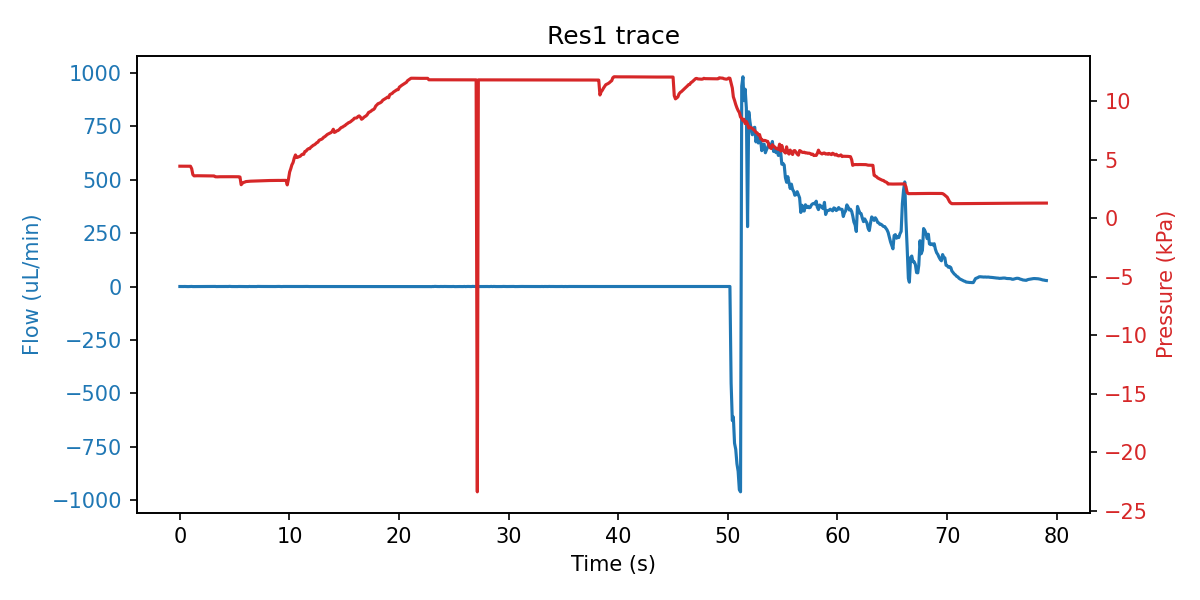

The file beside this chart, header and first rows:
sep=; 
Time of day; Time (s); SF06_4: (); 4VM02: V1 state; V2 state; V3 state; V4 state; LabSmith_4PM01: Status 1; Voltage 1 (V); Current 1 (A); Status 2; Voltage 2 (V); Current 2 (A); Status 3; Voltage 3 (V); Current 3 (A); Status 4; Voltage 4 (V); Current 4 (A); SPS_1: Volume (ul); 4AM01:  1:P15585 (kPa); 1:Comp. Temp (C); 4:T00389 (C); 4:Comp. Temp (C)
10:12:53; 0; 0.000; 15; 15; 15; 15; 8; 0.000000; 0.000000; 8; 0.000000; 0.000000; 8; 0.000000; 0.000000; 8; 0.000000; 0.000000; 76.71; 4.442; 20.72; 21.55; 21.89
10:12:53; 0.109; -0.100; 15; 15; 15; 15; 8; 0.000000; 0.000000; 8; 0.000000; 0.000000; 8; 0.000000; 0.000000; 8; 0.000000; 0.000000; 76.71; 4.440; 20.72; 21.53; 21.89
10:12:53; 0.218; 0.267; 15; 15; 15; 15; 8; 0.000000; 0.000000; 8; 0.000000; 0.000000; 8; 0.000000; 0.000000; 8; 0.000000; 0.000000; 76.74; 4.436; 20.72; 21.55; 21.89
10:12:53; 0.328; -0.100; 15; 15; 15; 15; 8; 0.000000; 0.000000; 8; 0.000000; 0.000000; 8; 0.000000; 0.000000; 8; 0.000000; 0.000000; 76.7; 4.442; 20.72; 21.55; 21.89
10:12:53; 0.437; 0.133; 15; 15; 15; 15; 8; 0.000000; 0.000000; 8; 0.000000; 0.000000; 8; 0.000000; 0.000000; 8; 0.000000; 0.000000; 76.71; 4.437; 20.72; 21.56; 21.89
10:12:53; 0.547; -0.167; 15; 15; 5; 15; 8; 0.000000; 0.000000; 8; 0.000000; 0.000000; 8; 0.000000; 0.000000; 8; 0.000000; 0.000000; 76.74; 4.441; 20.72; 21.56; 21.89
10:12:53; 0.656; 0.000; 15; 15; 5; 15; 8; 0.000000; 0.000000; 8; 0.000000; 0.000000; 8; 0.000000; 0.000000; 8; 0.000000; 0.000000; 76.72; 4.439; 20.72; 21.56; 21.89
10:12:53; 0.75; -0.433; 15; 15; 5; 15; 8; 0.000000; 0.000000; 8; 0.000000; 0.000000; 8; 0.000000; 0.000000; 8; 0.000000; 0.000000; 76.7; 4.439; 20.72; 21.55; 21.89
10:12:54; 0.859; -0.200; 15; 15; 5; 15; 8; 0.000000; 0.000000; 8; 0.000000; 0.000000; 8; 0.000000; 0.000000; 8; 0.000000; 0.000000; 76.72; 4.441; 20.72; 21.56; 21.89
10:12:54; 0.968; 0.133; 15; 15; 5; 15; 8; 0.000000; 0.000000; 8; 0.000000; 0.000000; 8; 0.000000; 0.000000; 8; 0.000000; 0.000000; 76.67; 4.439; 20.72; 21.55; 21.89
10:12:54; 1.078; 0.233; 15; 15; 2; 15; 8; 0.000000; 0.000000; 8; 0.000000; 0.000000; 8; 0.000000; 0.000000; 8; 0.000000; 0.000000; 76.7; 4.228; 20.72; 21.56; 21.89
10:12:54; 1.187; -0.333; 15; 15; 2; 15; 8; 0.000000; 0.000000; 8; 0.000000; 0.000000; 8; 0.000000; 0.000000; 8; 0.000000; 0.000000; 76.71; 3.721; 20.72; 21.54; 21.89
10:12:54; 1.297; -0.300; 15; 15; 2; 15; 8; 0.000000; 0.000000; 8; 0.000000; 0.000000; 8; 0.000000; 0.000000; 8; 0.000000; 0.000000; 76.73; 3.617; 20.72; 21.54; 21.89
10:12:54; 1.406; -0.067; 15; 15; 2; 15; 8; 0.000000; 0.000000; 8; 0.000000; 0.000000; 8; 0.000000; 0.000000; 8; 0.000000; 0.000000; 76.73; 3.623; 20.72; 21.54; 21.89
10:12:54; 1.5; 0.000; 15; 15; 2; 15; 8; 0.000000; 0.000000; 8; 0.000000; 0.000000; 8; 0.000000; 0.000000; 8; 0.000000; 0.000000; 76.72; 3.629; 20.72; 21.54; 21.89
10:12:54; 1.609; 0.067; 15; 15; 2; 15; 8; 0.000000; 0.000000; 8; 0.000000; 0.000000; 8; 0.000000; 0.000000; 8; 0.000000; 0.000000; 76.66; 3.626; 20.72; 21.54; 21.89
10:12:54; 1.718; -0.100; 15; 15; 2; 15; 8; 0.000000; 0.000000; 8; 0.000000; 0.000000; 8; 0.000000; 0.000000; 8; 0.000000; 0.000000; 76.71; 3.625; 20.72; 21.56; 21.89
10:12:55; 1.828; -0.433; 15; 15; 2; 15; 8; 0.000000; 0.000000; 8; 0.000000; 0.000000; 8; 0.000000; 0.000000; 8; 0.000000; 0.000000; 76.71; 3.620; 20.72; 21.56; 21.89
10:12:55; 1.937; 0.000; 15; 15; 2; 15; 8; 0.000000; 0.000000; 8; 0.000000; 0.000000; 8; 0.000000; 0.000000; 8; 0.000000; 0.000000; 76.71; 3.621; 20.72; 21.54; 21.89
10:12:55; 2.047; -0.300; 15; 15; 2; 15; 8; 0.000000; 0.000000; 8; 0.000000; 0.000000; 8; 0.000000; 0.000000; 8; 0.000000; 0.000000; 76.7; 3.617; 20.73; 21.54; 21.89
10:12:55; 2.156; 0.067; 15; 15; 2; 15; 8; 0.000000; 0.000000; 8; 0.000000; 0.000000; 8; 0.000000; 0.000000; 8; 0.000000; 0.000000; 76.72; 3.622; 20.73; 21.56; 21.89
10:12:55; 2.265; 0.233; 15; 15; 2; 15; 8; 0.000000; 0.000000; 8; 0.000000; 0.000000; 8; 0.000000; 0.000000; 8; 0.000000; 0.000000; 76.72; 3.617; 20.73; 21.56; 21.89
10:12:55; 2.375; 0.267; 15; 15; 2; 15; 8; 0.000000; 0.000000; 8; 0.000000; 0.000000; 8; 0.000000; 0.000000; 8; 0.000000; 0.000000; 76.7; 3.617; 20.73; 21.54; 21.89
10:12:55; 2.468; -0.033; 15; 15; 2; 15; 8; 0.000000; 0.000000; 8; 0.000000; 0.000000; 8; 0.000000; 0.000000; 8; 0.000000; 0.000000; 76.75; 3.621; 20.73; 21.56; 21.89
10:12:55; 2.578; 0.333; 15; 15; 2; 15; 8; 0.000000; 0.000000; 8; 0.000000; 0.000000; 8; 0.000000; 0.000000; 8; 0.000000; 0.000000; 76.7; 3.620; 20.73; 21.56; 21.89
10:12:55; 2.687; 0.033; 15; 15; 2; 15; 8; 0.000000; 0.000000; 8; 0.000000; 0.000000; 8; 0.000000; 0.000000; 8; 0.000000; 0.000000; 76.72; 3.618; 20.73; 21.56; 21.89
10:12:55; 2.797; 0.067; 15; 15; 2; 15; 8; 0.000000; 0.000000; 8; 0.000000; 0.000000; 8; 0.000000; 0.000000; 8; 0.000000; 0.000000; 76.73; 3.617; 20.73; 21.56; 21.89
10:12:56; 2.906; -0.233; 15; 15; 2; 15; 8; 0.000000; 0.000000; 8; 0.000000; 0.000000; 8; 0.000000; 0.000000; 8; 0.000000; 0.000000; 76.7; 3.619; 20.73; 21.54; 21.89
10:12:56; 3.015; -0.100; 15; 15; 2; 15; 8; 0.000000; 0.000000; 8; 0.000000; 0.000000; 8; 0.000000; 0.000000; 8; 0.000000; 0.000000; 76.73; 3.618; 20.73; 21.56; 21.89
10:12:56; 3.125; 0.133; 15; 15; 2; 15; 8; 0.000000; 0.000000; 8; 0.000000; 0.000000; 8; 0.000000; 0.000000; 8; 0.000000; 0.000000; 76.72; 3.608; 20.73; 21.56; 21.89
10:12:56; 3.234; 0.267; 15; 15; 2; 15; 8; 0.000000; 0.000000; 8; 0.000000; 0.000000; 8; 0.000000; 0.000000; 8; 0.000000; 0.000000; 76.72; 3.539; 20.73; 21.54; 21.89
10:12:56; 3.328; -0.267; 15; 15; 2; 15; 8; 0.000000; 0.000000; 8; 0.000000; 0.000000; 8; 0.000000; 0.000000; 8; 0.000000; 0.000000; 76.69; 3.536; 20.73; 21.54; 21.89
10:12:56; 3.437; 0.033; 15; 15; 2; 15; 8; 0.000000; 0.000000; 8; 0.000000; 0.000000; 8; 0.000000; 0.000000; 8; 0.000000; 0.000000; 76.7; 3.532; 20.73; 21.54; 21.89
10:12:56; 3.547; -0.033; 15; 15; 2; 15; 8; 0.000000; 0.000000; 8; 0.000000; 0.000000; 8; 0.000000; 0.000000; 8; 0.000000; 0.000000; 76.72; 3.540; 20.73; 21.52; 21.89
10:12:56; 3.656; -0.133; 15; 15; 2; 15; 8; 0.000000; 0.000000; 8; 0.000000; 0.000000; 8; 0.000000; 0.000000; 8; 0.000000; 0.000000; 76.72; 3.541; 20.73; 21.54; 21.89
10:12:56; 3.765; 0.267; 15; 15; 2; 15; 8; 0.000000; 0.000000; 8; 0.000000; 0.000000; 8; 0.000000; 0.000000; 8; 0.000000; 0.000000; 76.66; 3.542; 20.73; 21.56; 21.89
10:12:57; 3.875; -0.033; 15; 15; 2; 15; 8; 0.000000; 0.000000; 8; 0.000000; 0.000000; 8; 0.000000; 0.000000; 8; 0.000000; 0.000000; 76.68; 3.540; 20.73; 21.56; 21.89
10:12:57; 3.984; 0.000; 15; 15; 2; 15; 8; 0.000000; 0.000000; 8; 0.000000; 0.000000; 8; 0.000000; 0.000000; 8; 0.000000; 0.000000; 76.7; 3.542; 20.73; 21.54; 21.89
10:12:57; 4.093; 0.200; 15; 15; 2; 15; 8; 0.000000; 0.000000; 8; 0.000000; 0.000000; 8; 0.000000; 0.000000; 8; 0.000000; 0.000000; 76.67; 3.542; 20.73; 21.54; 21.88
10:12:57; 4.203; 0.100; 15; 15; 2; 15; 8; 0.000000; 0.000000; 8; 0.000000; 0.000000; 8; 0.000000; 0.000000; 8; 0.000000; 0.000000; 76.67; 3.540; 20.73; 21.56; 21.88
10:12:57; 4.297; -0.200; 15; 15; 2; 15; 8; 0.000000; 0.000000; 8; 0.000000; 0.000000; 8; 0.000000; 0.000000; 8; 0.000000; 0.000000; 76.68; 3.538; 20.73; 21.56; 21.88
10:12:57; 4.406; -0.033; 15; 15; 2; 15; 8; 0.000000; 0.000000; 8; 0.000000; 0.000000; 8; 0.000000; 0.000000; 8; 0.000000; 0.000000; 76.73; 3.542; 20.73; 21.56; 21.88
10:12:57; 4.515; 0.633; 15; 1; 2; 15; 8; 0.000000; 0.000000; 8; 0.000000; 0.000000; 8; 0.000000; 0.000000; 8; 0.000000; 0.000000; 76.67; 3.542; 20.73; 21.54; 21.88
10:12:57; 4.625; 0.067; 15; 1; 2; 15; 8; 0.000000; 0.000000; 8; 0.000000; 0.000000; 8; 0.000000; 0.000000; 8; 0.000000; 0.000000; 76.67; 3.542; 20.73; 21.56; 21.88
10:12:57; 4.734; -0.167; 15; 1; 2; 15; 8; 0.000000; 0.000000; 8; 0.000000; 0.000000; 8; 0.000000; 0.000000; 8; 0.000000; 0.000000; 76.68; 3.542; 20.73; 21.54; 21.88
10:12:58; 4.843; -0.067; 15; 1; 2; 15; 8; 0.000000; 0.000000; 8; 0.000000; 0.000000; 8; 0.000000; 0.000000; 8; 0.000000; 0.000000; 76.67; 3.543; 20.73; 21.56; 21.88
10:12:58; 4.953; -0.200; 15; 1; 2; 15; 8; 0.000000; 0.000000; 8; 0.000000; 0.000000; 8; 0.000000; 0.000000; 8; 0.000000; 0.000000; 76.72; 3.542; 20.73; 21.56; 21.88
10:12:58; 5.062; -0.400; 15; 1; 2; 15; 8; 0.000000; 0.000000; 8; 0.000000; 0.000000; 8; 0.000000; 0.000000; 8; 0.000000; 0.000000; 76.7; 3.543; 20.73; 21.57; 21.88
10:12:58; 5.172; -0.200; 15; 1; 2; 15; 8; 0.000000; 0.000000; 8; 0.000000; 0.000000; 8; 0.000000; 0.000000; 8; 0.000000; 0.000000; 76.72; 3.542; 20.73; 21.55; 21.88
10:12:58; 5.265; -0.267; 7; 1; 2; 15; 8; 0.000000; 0.000000; 8; 0.000000; 0.000000; 8; 0.000000; 0.000000; 8; 0.000000; 0.000000; 76.7; 3.542; 20.73; 21.55; 21.88
10:12:58; 5.375; 0.100; 7; 1; 2; 15; 8; 0.000000; 0.000000; 8; 0.000000; 0.000000; 8; 0.000000; 0.000000; 8; 0.000000; 0.000000; 76.69; 3.538; 20.73; 21.55; 21.88
10:12:58; 5.484; -0.133; 7; 1; 2; 15; 8; 0.000000; 0.000000; 8; 0.000000; 0.000000; 8; 0.000000; 0.000000; 8; 0.000000; 0.000000; 76.65; 3.518; 20.73; 21.55; 21.88
10:12:58; 5.593; -0.367; 7; 1; 2; 15; 8; 0.000000; 0.000000; 8; 0.000000; 0.000000; 8; 0.000000; 0.000000; 8; 0.000000; 0.000000; 76.74; 2.857; 20.73; 21.55; 21.88
10:12:58; 5.703; -0.100; 7; 1; 2; 15; 8; 0.000000; 0.000000; 8; 0.000000; 0.000000; 8; 0.000000; 0.000000; 8; 0.000000; 0.000000; 77.23; 2.981; 20.73; 21.55; 21.88
10:12:59; 5.812; -0.167; 7; 1; 2; 15; 8; 0.000000; 0.000000; 8; 0.000000; 0.000000; 8; 0.000000; 0.000000; 8; 0.000000; 0.000000; 78.04; 3.052; 20.73; 21.55; 21.88
10:12:59; 5.922; 0.133; 7; 1; 2; 15; 8; 0.000000; 0.000000; 8; 0.000000; 0.000000; 8; 0.000000; 0.000000; 8; 0.000000; 0.000000; 79.6; 3.085; 20.73; 21.57; 21.88
10:12:59; 6.031; 0.167; 7; 1; 2; 15; 8; 0.000000; 0.000000; 8; 0.000000; 0.000000; 8; 0.000000; 0.000000; 8; 0.000000; 0.000000; 80.34; 3.128; 20.73; 21.55; 21.88
10:12:59; 6.14; -0.233; 1; 1; 2; 15; 8; 0.000000; 0.000000; 8; 0.000000; 0.000000; 8; 0.000000; 0.000000; 8; 0.000000; 0.000000; 80.87; 3.139; 20.73; 21.55; 21.88
10:12:59; 6.234; -0.367; 1; 1; 2; 15; 8; 0.000000; 0.000000; 8; 0.000000; 0.000000; 8; 0.000000; 0.000000; 8; 0.000000; 0.000000; 81.5; 3.148; 20.73; 21.55; 21.88
... 679 more rows
